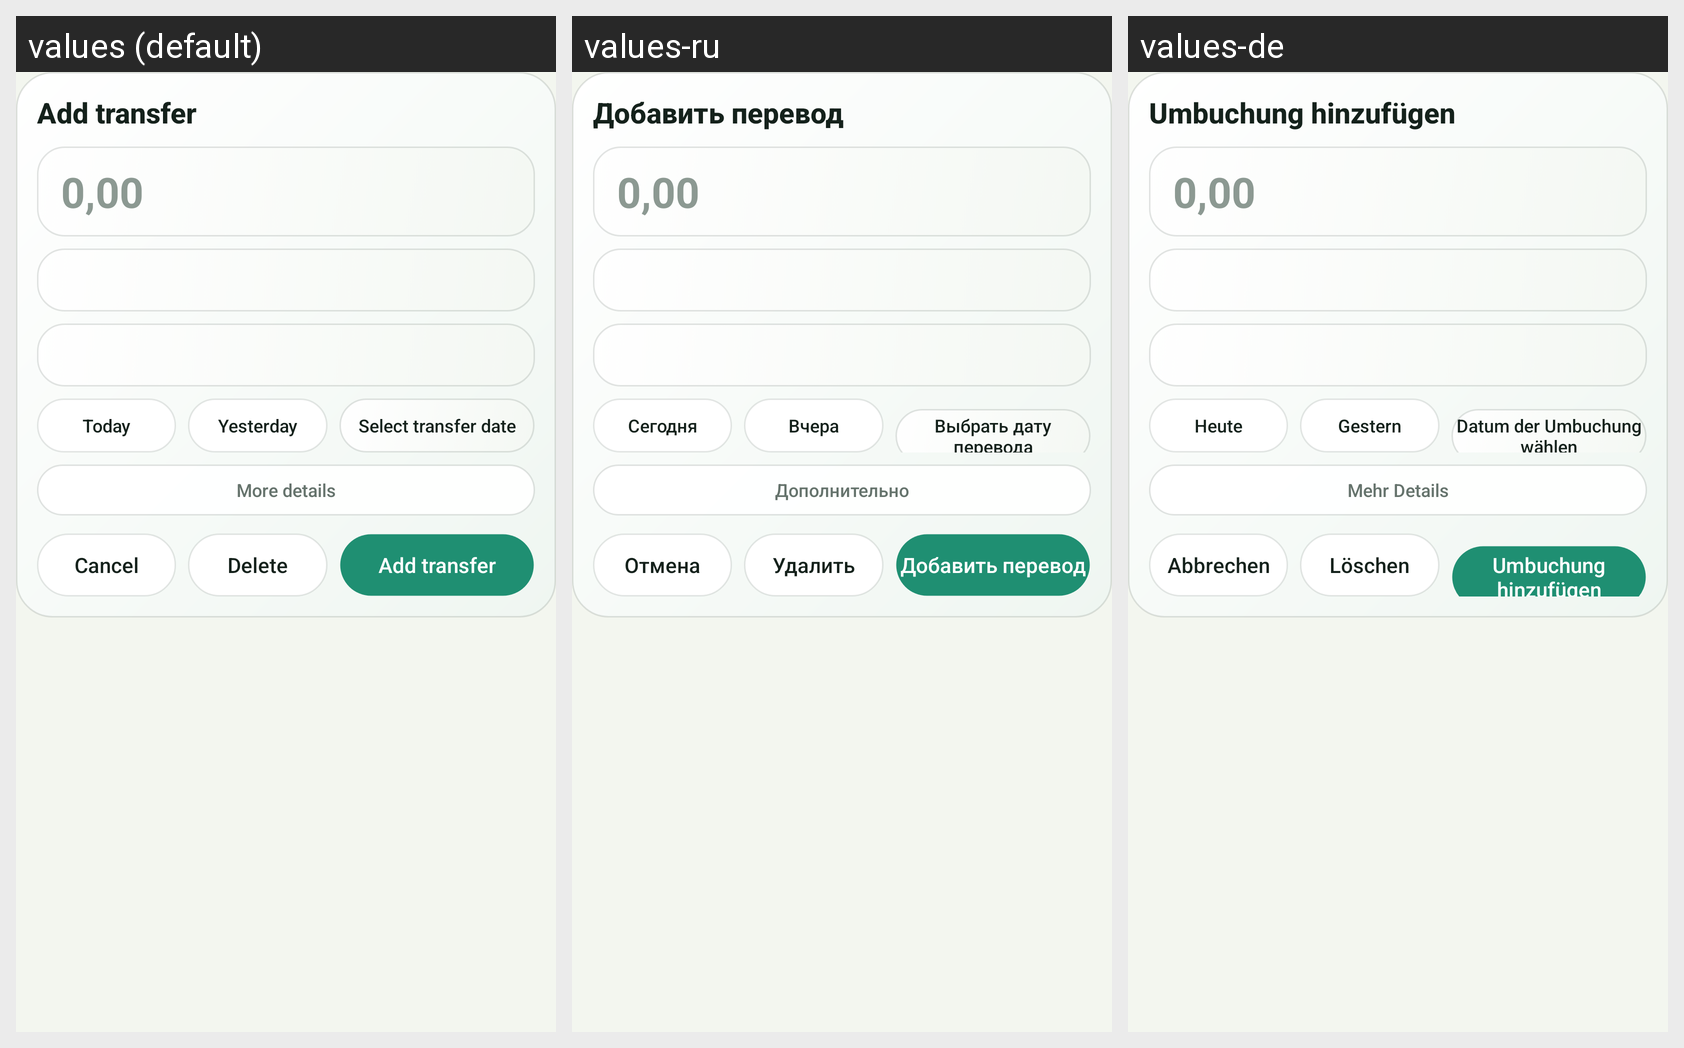

The same Android screen rendered under several of its app's locales, left to right. List the strings drawn on it with the default value and each locale's translation.
Android screen res/layout/dialog_transfer.xml rendered under 3 locales, left to right: values (default), values-ru, values-de. Device: Nexus 5 (rendered at 1080×1920; each locale shown at half size, 540×960, under a caption strip naming it); theme Theme.MoneyManager.
Strings drawn on this screen, with the default value and each locale's value (text and hints the layout hard-codes, and strings that could not be matched under every locale, appear in the picture but are not listed):

add_transfer
  values: Add transfer
  values-ru: Добавить перевод
  values-de: Umbuchung hinzufügen

date_today
  values: Today
  values-ru: Сегодня
  values-de: Heute

date_yesterday
  values: Yesterday
  values-ru: Вчера
  values-de: Gestern

select_transfer_date
  values: Select transfer date
  values-ru: Выбрать дату перевода
  values-de: Datum der Umbuchung wählen

more_details
  values: More details
  values-ru: Дополнительно
  values-de: Mehr Details

cancel
  values: Cancel
  values-ru: Отмена
  values-de: Abbrechen

delete_entry
  values: Delete
  values-ru: Удалить
  values-de: Löschen
